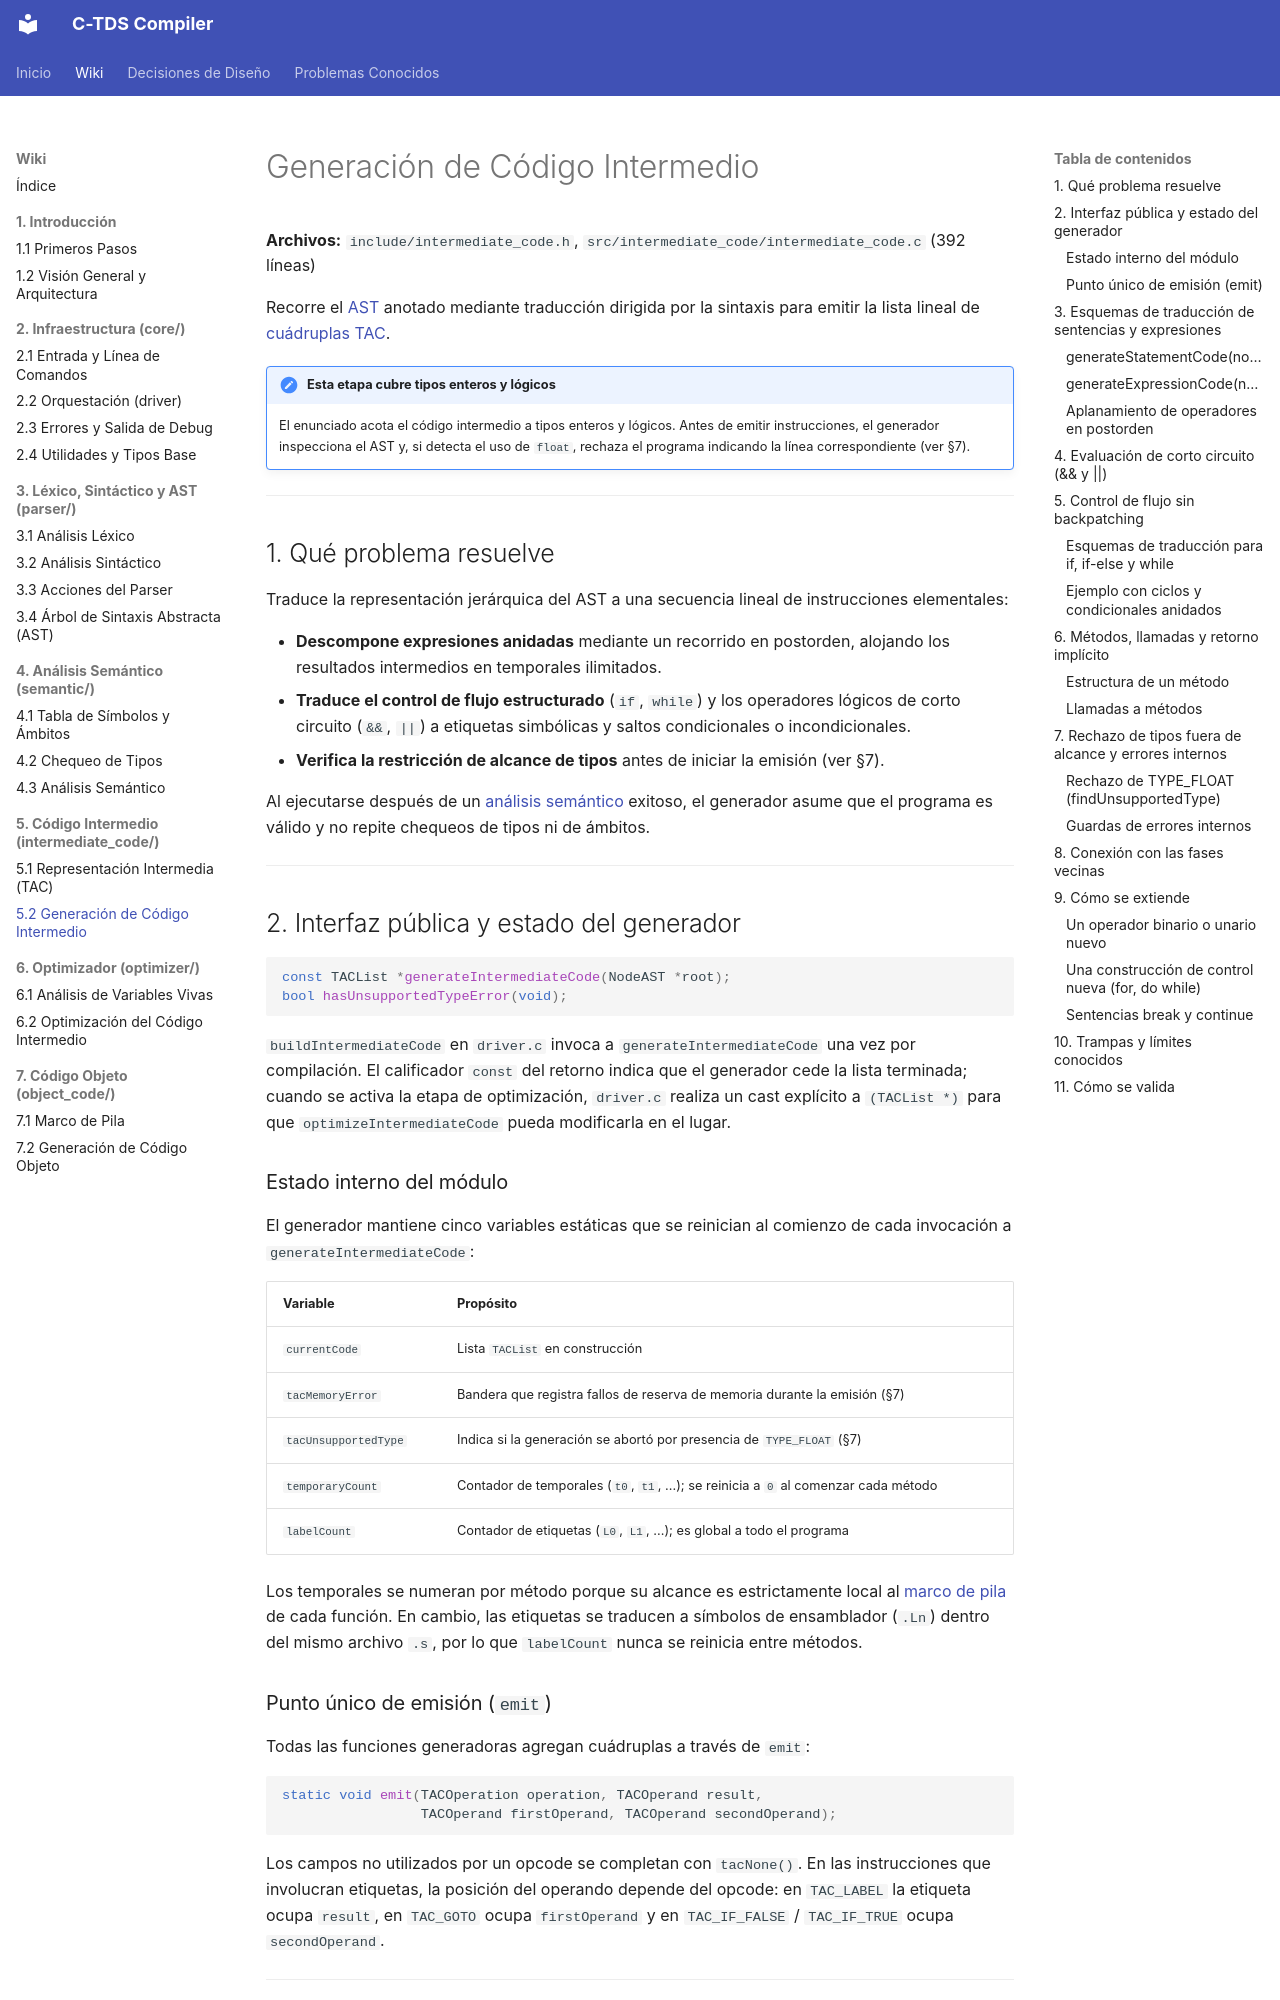

repository: julivarea/compiler · page: wiki/05-codigo-intermedio/02-generacion-tac/index.html · generator: mkdocs

# Generación de Código Intermedio

**Archivos:** `include/intermediate_code.h`, `src/intermediate_code/intermediate_code.c` (392 líneas)

Recorre el [AST](../03-lexico-sintactico-y-ast/04-ast.md) anotado mediante traducción dirigida por la sintaxis para emitir la lista lineal de [cuádruplas TAC](01-representacion-tac.md).

!!! note "Esta etapa cubre tipos enteros y lógicos"
    El enunciado acota el código intermedio a tipos enteros y lógicos. Antes de emitir instrucciones, el generador inspecciona el AST y, si detecta el uso de `float`, rechaza el programa indicando la línea correspondiente (ver §7).

---

## 1. Qué problema resuelve

Traduce la representación jerárquica del AST a una secuencia lineal de instrucciones elementales:

- **Descompone expresiones anidadas** mediante un recorrido en postorden, alojando los resultados intermedios en temporales ilimitados.
- **Traduce el control de flujo estructurado** (`if`, `while`) y los operadores lógicos de corto circuito (`&&`, `||`) a etiquetas simbólicas y saltos condicionales o incondicionales.
- **Verifica la restricción de alcance de tipos** antes de iniciar la emisión (ver §7).

Al ejecutarse después de un [análisis semántico](../04-semantico/03-analisis-semantico.md) exitoso, el generador asume que el programa es válido y no repite chequeos de tipos ni de ámbitos.

---

## 2. Interfaz pública y estado del generador

```c
const TACList *generateIntermediateCode(NodeAST *root);
bool hasUnsupportedTypeError(void);
```

`buildIntermediateCode` en `driver.c` invoca a `generateIntermediateCode` una vez por compilación. El calificador `const` del retorno indica que el generador cede la lista terminada; cuando se activa la etapa de optimización, `driver.c` realiza un cast explícito a `(TACList *)` para que `optimizeIntermediateCode` pueda modificarla en el lugar.

### Estado interno del módulo

El generador mantiene cinco variables estáticas que se reinician al comienzo de cada invocación a `generateIntermediateCode`:

| Variable | Propósito |
| --- | --- |
| `currentCode` | Lista `TACList` en construcción |
| `tacMemoryError` | Bandera que registra fallos de reserva de memoria durante la emisión (§7) |
| `tacUnsupportedType` | Indica si la generación se abortó por presencia de `TYPE_FLOAT` (§7) |
| `temporaryCount` | Contador de temporales (`t0`, `t1`, ...); se reinicia a `0` al comenzar cada método |
| `labelCount` | Contador de etiquetas (`L0`, `L1`, ...); es global a todo el programa |

Los temporales se numeran por método porque su alcance es estrictamente local al [marco de pila](../07-codigo-objeto/01-marco-de-pila.md) de cada función. En cambio, las etiquetas se traducen a símbolos de ensamblador (`.Ln`) dentro del mismo archivo `.s`, por lo que `labelCount` nunca se reinicia entre métodos.

### Punto único de emisión (`emit`)

Todas las funciones generadoras agregan cuádruplas a través de `emit`:

```c
static void emit(TACOperation operation, TACOperand result,
                 TACOperand firstOperand, TACOperand secondOperand);
```

Los campos no utilizados por un opcode se completan con `tacNone()`. En las instrucciones que involucran etiquetas, la posición del operando depende del opcode: en `TAC_LABEL` la etiqueta ocupa `result`, en `TAC_GOTO` ocupa `firstOperand` y en `TAC_IF_FALSE` / `TAC_IF_TRUE` ocupa `secondOperand`.

---
